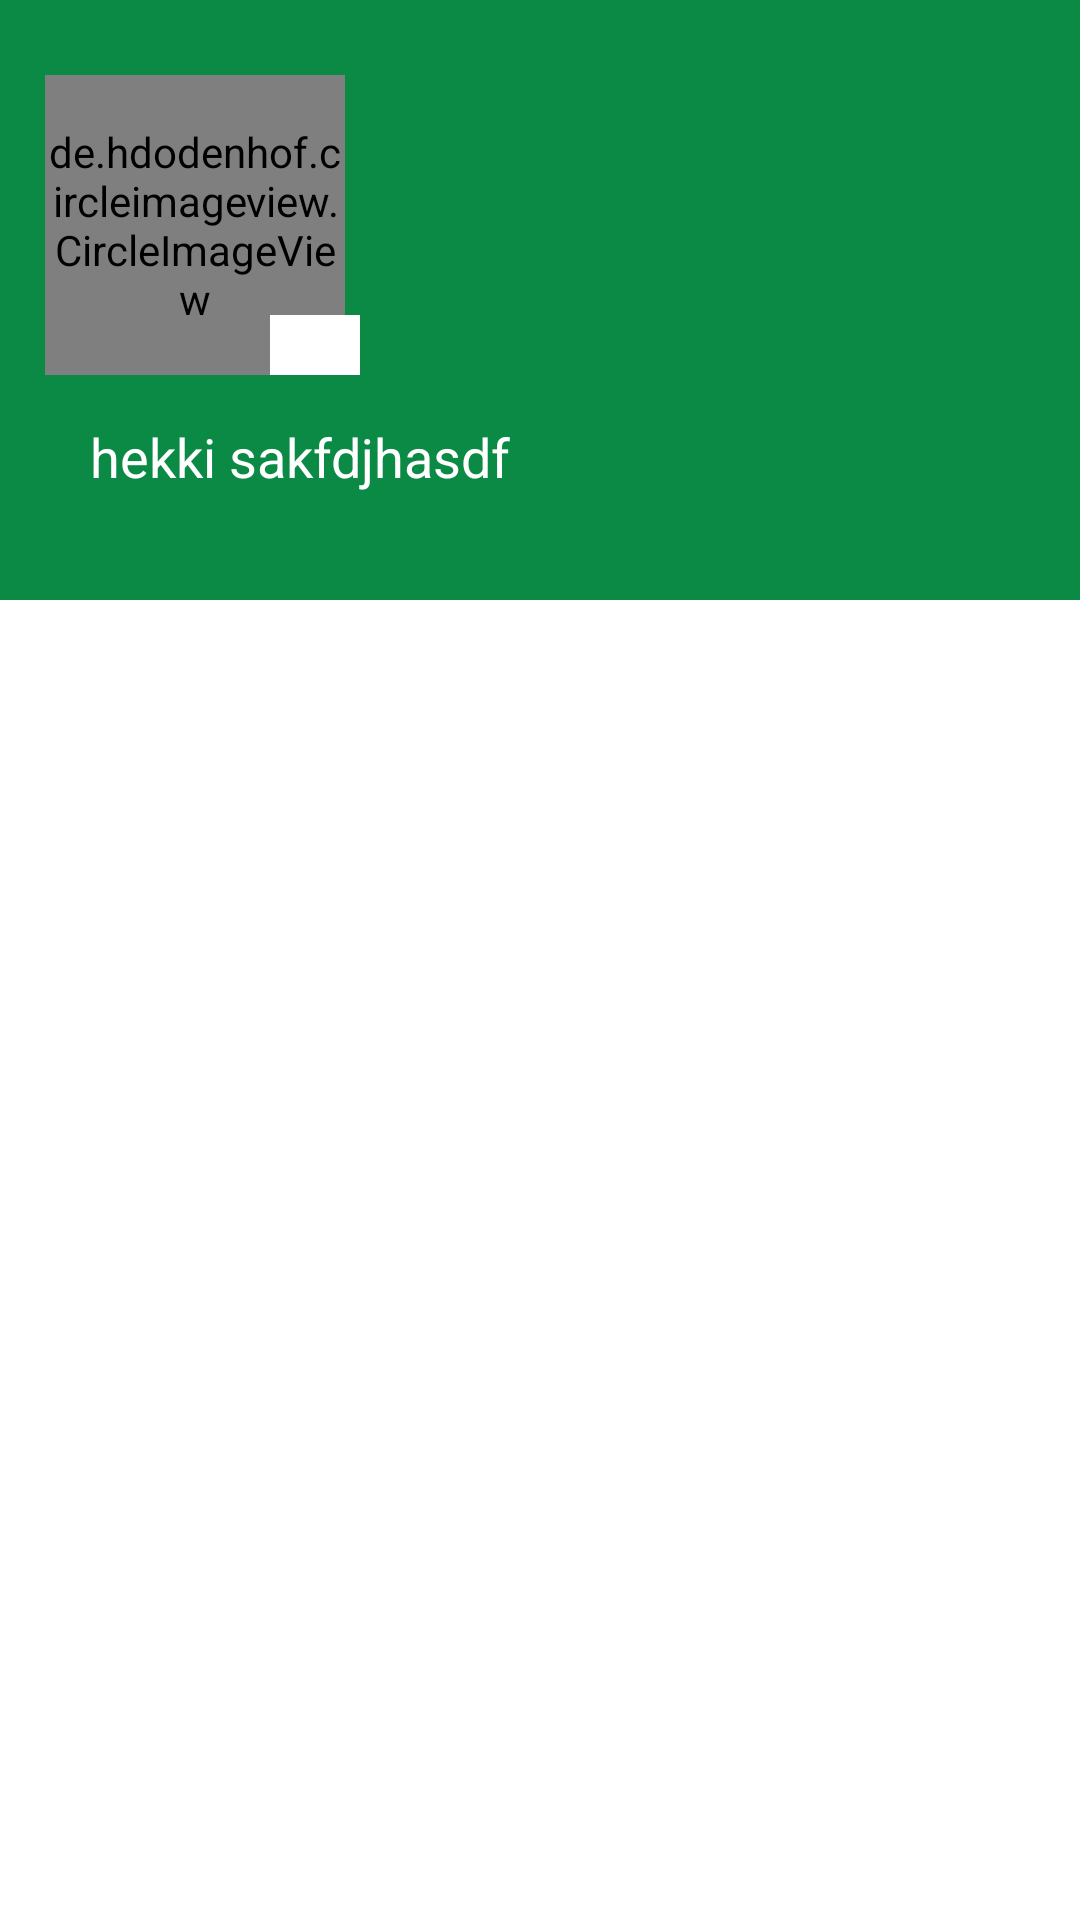

The Android layout XML behind this screen, and the referenced resources:
<!-- AndroidManifest.xml: application theme AppTheme -->
<!-- res/layout/nav_drawer.xml -->
<RelativeLayout xmlns:android="http://schemas.android.com/apk/res/android"
    xmlns:app="http://schemas.android.com/apk/res-auto"
    android:layout_width="match_parent"
    android:layout_height="match_parent"
    android:orientation="vertical">

    <RelativeLayout
        android:id="@+id/rl_header"
        android:layout_width="match_parent"
        android:layout_height="200dp"
        android:background="@color/colorAccent"
        android:orientation="vertical"
        android:paddingBottom="20dp"
        android:paddingLeft="10dp"
        android:paddingTop="20dp">

        <de.hdodenhof.circleimageview.CircleImageView
            android:id="@+id/iv_profile"
            android:layout_width="100dp"
            android:layout_height="100dp"
            android:layout_gravity="left"
            android:layout_margin="5dp"
            android:src="@drawable/ic_logo"
            app:civ_border_color="@color/white"
            app:civ_border_width="2dp" />

        <ImageView
            android:id="@+id/iv_flag"
            android:layout_width="30dp"
            android:layout_height="20dp"
            android:layout_alignBottom="@+id/iv_profile"
            android:layout_marginLeft="80dp"
            android:background="@drawable/imageview_bg"
            android:src="@drawable/ic_profile" />

        <TextView
            android:id="@+id/tv_name"
            android:layout_width="fill_parent"
            android:layout_height="wrap_content"
            android:layout_below="@+id/iv_profile"
            android:layout_gravity="left"
            android:layout_marginLeft="20dp"
            android:layout_marginTop="10dp"
            android:text="hekki sakfdjhasdf"
            android:textColor="@color/white"
            android:textSize="18sp" />

       
    </RelativeLayout>

    <android.support.v7.widget.RecyclerView
        android:id="@+id/drawerList"
        android:layout_width="match_parent"
        android:layout_height="match_parent"
        android:layout_below="@+id/rl_header"
        android:background="@color/white"
        android:paddingLeft="20dp"
        android:paddingTop="20dp" />
</RelativeLayout>
<!-- resources referenced by this layout -->
<resources>
  <color name="colorAccent">#0b8a45</color>
  <color name="white">#FFFFFF</color>
  <!-- drawable ic_logo: png bitmap (drawable, 123751 bytes) -->
  <!-- drawable imageview_bg (drawable) -->
  <?xml version="1.0" encoding="UTF-8"?>
  <shape xmlns:android="http://schemas.android.com/apk/res/android">
      <solid android:color="#FFFFFF" />
      <stroke
          android:width="1dp"
          android:color="#FFF" />
      <padding
          android:bottom="1dp"
          android:left="1dp"
          android:right="1dp"
          android:top="1dp" />
  </shape>
  <style name="AppTheme" parent="AppBaseTheme">
          
      </style>
  <style name="AppBaseTheme" parent="Theme.AppCompat.Light.NoActionBar">
          
          <item name="windowActionBar">false</item>
          <item name="windowNoTitle">true</item>
          <item name="colorPrimary">@color/colorPrimary</item>
          <item name="colorPrimaryDark">@color/colorPrimaryDark</item>
          <item name="colorAccent">@color/colorAccent</item>
  
          <item name="spinnerStyle">@style/Widget.App.Spinner</item>
          <item name="android:spinnerStyle">@style/Widget.App.Spinner</item>
      </style>
  <color name="colorPrimary">#0b8a45</color>
  <color name="colorPrimaryDark">#b6b4b4</color>
  <style name="Widget.App.Spinner" parent="@style/Widget.AppCompat.Spinner">
          <item name="overlapAnchor">true</item>
          <item name="android:textColor">@color/colorAccent</item>
          <item name="android:background">@drawable/spinner_background</item>
      </style>
  <!-- drawable spinner_background (drawable-mdpi) -->
  <?xml version="1.0" encoding="utf-8"?>
  <selector xmlns:android="http://schemas.android.com/apk/res/android">
  
      <item>
  
          <layer-list>
  
              <item>
                  <color android:color="@android:color/transparent" />
              </item>
  
              <item>
                  <bitmap android:gravity="center_vertical|right" android:src="@drawable/ic_arrow_down" />
              </item>
  
              <item>
                  <shape xmlns:android="http://schemas.android.com/apk/res/android" android:shape="rectangle">
                      <solid android:color="@android:color/transparent" />
                      <stroke android:width="1dp" android:color="@color/colorPrimary" />
                      <corners android:radius="5dp" />
                      <padding android:bottom="0dp" android:left="5dp" android:right="5dp" android:top="0dp" />
  
                  </shape>
              </item>
  
          </layer-list>
  
      </item>
  </selector>
  <!-- drawable ic_arrow_down: png bitmap (drawable-hdpi, 302 bytes) -->
</resources>
